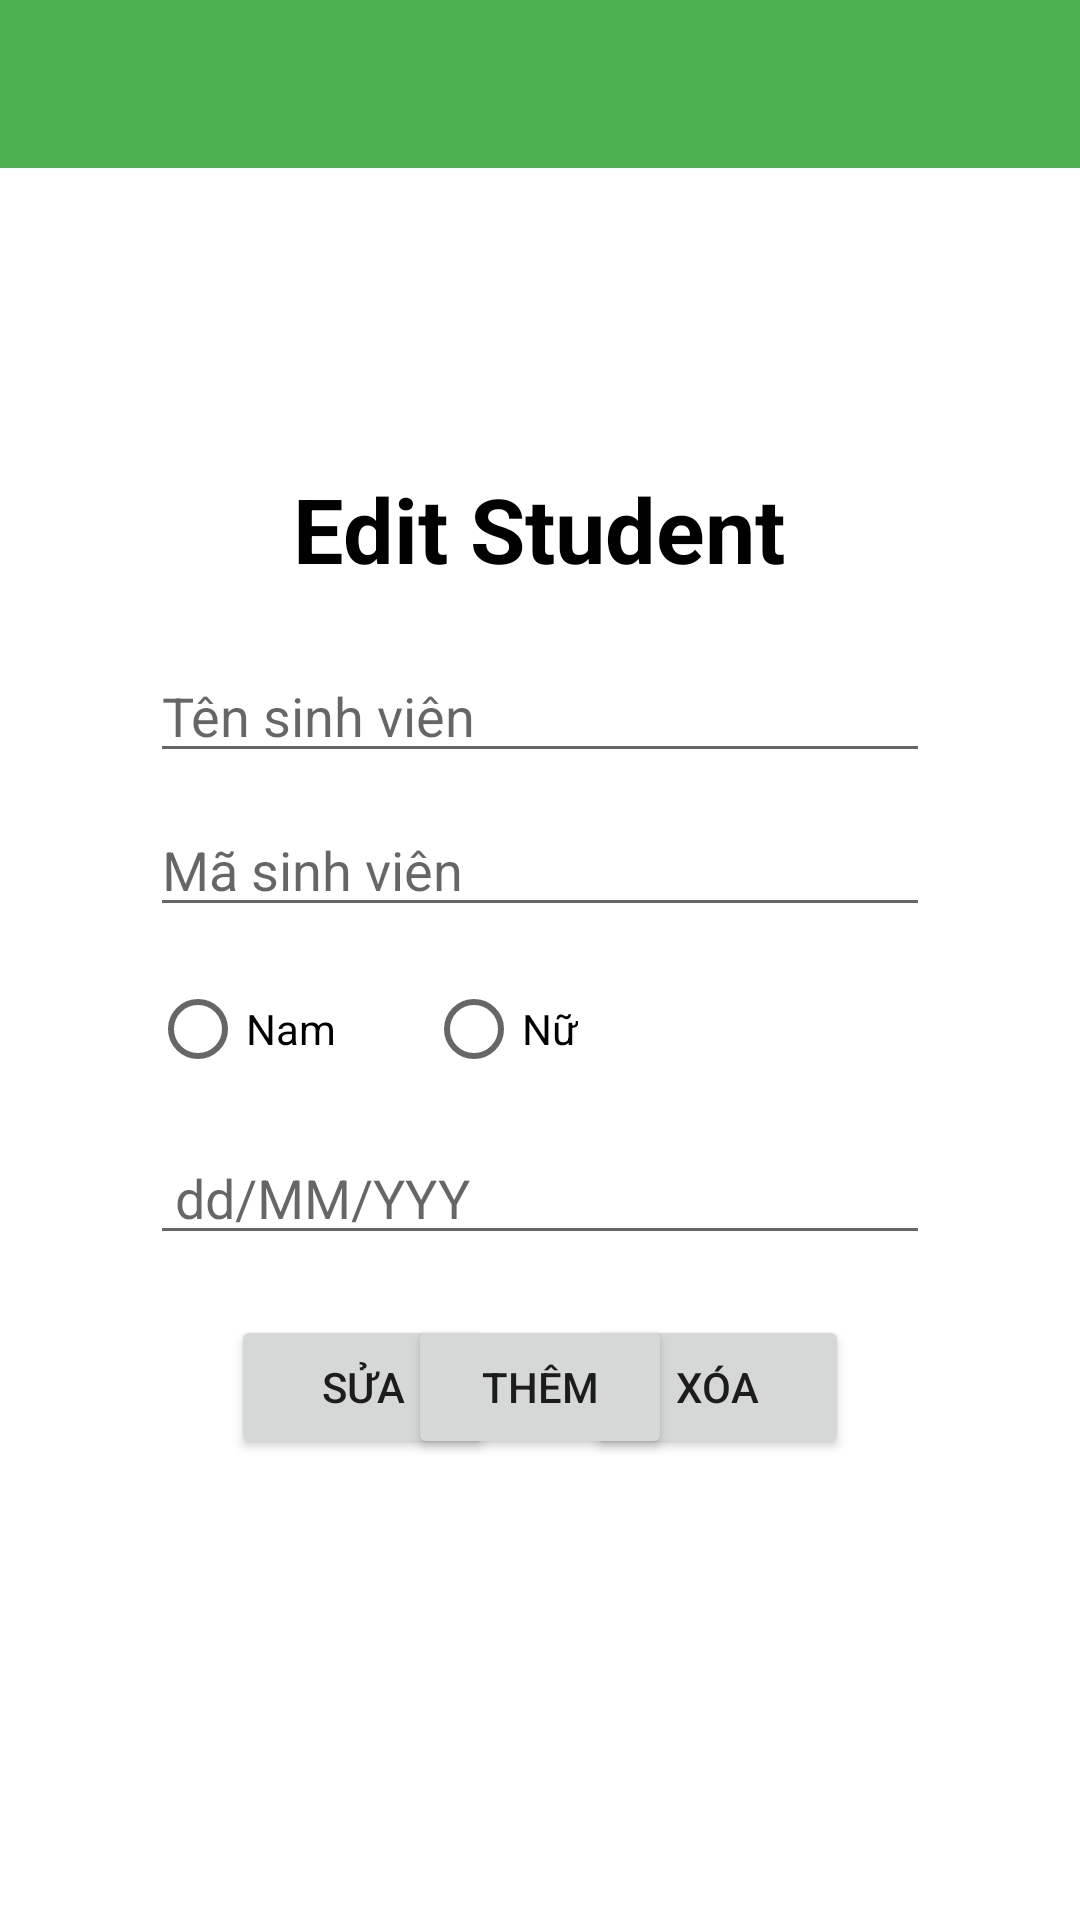

This screen was rendered from an Android layout file. Write that file and the resources it references.
<!-- AndroidManifest.xml: application theme Theme.SoTaySinhVien -->
<!-- res/layout/activity_edit_student.xml -->
<?xml version="1.0" encoding="utf-8"?>
<RelativeLayout xmlns:android="http://schemas.android.com/apk/res/android"
    xmlns:app="http://schemas.android.com/apk/res-auto"
    xmlns:tools="http://schemas.android.com/tools"
    android:layout_width="match_parent"
    android:layout_height="match_parent"
    tools:context=".EditStudent">


    <androidx.appcompat.widget.Toolbar
        android:id="@+id/toolbar_edit_student"
        android:layout_width="match_parent"
        android:layout_height="wrap_content"
        android:background="#4CAF50"/>

    <TextView
        android:layout_marginTop="100dp"
        android:layout_centerHorizontal="true"
        android:layout_below="@id/toolbar_edit_student"
        android:id="@+id/tv_title_edit_student"
        android:layout_width="wrap_content"
        android:layout_height="wrap_content"
        android:textSize="30sp"
        android:textColor="@color/black"
        android:textStyle="bold"
        android:text="Edit Student"/>

    <EditText
        android:id="@+id/edt_ten_student"
        android:layout_marginTop="20dp"
        android:layout_marginStart="50dp"
        android:layout_marginEnd="50dp"
        android:layout_below="@id/tv_title_edit_student"
        android:layout_width="match_parent"
        android:layout_height="wrap_content"
        android:hint="Tên sinh viên"/>

    <EditText
        android:inputType="number"
        android:id="@+id/edt_ma_student"
        android:layout_marginTop="10dp"
        android:layout_marginStart="50dp"
        android:layout_marginEnd="50dp"
        android:layout_below="@id/edt_ten_student"
        android:layout_width="match_parent"
        android:layout_height="wrap_content"
        android:hint="Mã sinh viên"/>

    <RadioGroup
        android:id="@+id/rdg_gioitinh"
        android:layout_marginTop="10dp"
        android:layout_marginEnd="50dp"
        android:layout_marginStart="50dp"
        android:orientation="horizontal"
        android:layout_width="match_parent"
        android:layout_height="wrap_content"
        android:layout_below="@id/edt_ma_student">
        <RadioButton
            android:id="@+id/rdo_nam"
            android:layout_width="wrap_content"
            android:layout_height="wrap_content"
            android:text="Nam"/>
        <RadioButton
            android:id="@+id/rdo_nu"
            android:layout_marginStart="30dp"
            android:layout_width="wrap_content"
            android:layout_height="wrap_content"
            android:text="Nữ"/>
    </RadioGroup>

    <EditText
        android:drawableStart="@drawable/ic_calendar"
        android:id="@+id/edt_ngaysinh_student"
        android:layout_marginTop="10dp"
        android:layout_marginStart="50dp"
        android:layout_marginEnd="50dp"
        android:layout_below="@id/rdg_gioitinh"
        android:layout_width="match_parent"
        android:layout_height="wrap_content"
        android:hint=" dd/MM/YYY"/>

    <Button
        android:id="@+id/btn_them_edit_student"
        android:layout_centerHorizontal="true"
        android:layout_width="wrap_content"
        android:layout_height="wrap_content"
        android:text="Thêm"
        android:layout_below="@id/edt_ngaysinh_student"
        android:layout_marginTop="20dp"/>

    <LinearLayout
        android:layout_marginTop="20dp"
        android:gravity="center"
        android:layout_below="@id/edt_ngaysinh_student"
        android:layout_width="match_parent"
        android:layout_height="wrap_content"
        android:orientation="horizontal">
        <Button

            android:id="@+id/btn_sua_edit_student"
            android:layout_width="wrap_content"
            android:layout_height="wrap_content"
            android:text="Sửa" />
        <Button
            android:layout_marginStart="30dp"
            android:id="@+id/btn_xoa_edit_student"
            android:layout_width="wrap_content"
            android:layout_height="wrap_content"
            android:text="Xóa" />
    </LinearLayout>




</RelativeLayout>
<!-- resources referenced by this layout -->
<resources>
  <style name="Theme.SoTaySinhVien" parent="Theme.MaterialComponents.DayNight.NoActionBar">
          
          <item name="colorPrimary">@color/purple_500</item>
          <item name="colorPrimaryVariant">@color/purple_700</item>
          <item name="colorOnPrimary">@color/white</item>
          
          <item name="colorSecondary">@color/teal_200</item>
          <item name="colorSecondaryVariant">@color/teal_700</item>
          <item name="colorOnSecondary">@color/black</item>
          
          <item name="android:statusBarColor" tools:targetApi="l">?attr/colorPrimaryVariant</item>
          
      </style>
  <!-- not gathered from this repository: default colours our renderer supplied (Android Studio template values) -->
  <color name="purple_500">#FF6200EE</color>
  <color name="purple_700">#FF3700B3</color>
  <color name="teal_200">#FF03DAC5</color>
  <color name="teal_700">#FF018786</color>
  <color name="black">#FF000000</color>
  <color name="white">#FFFFFFFF</color>
</resources>
